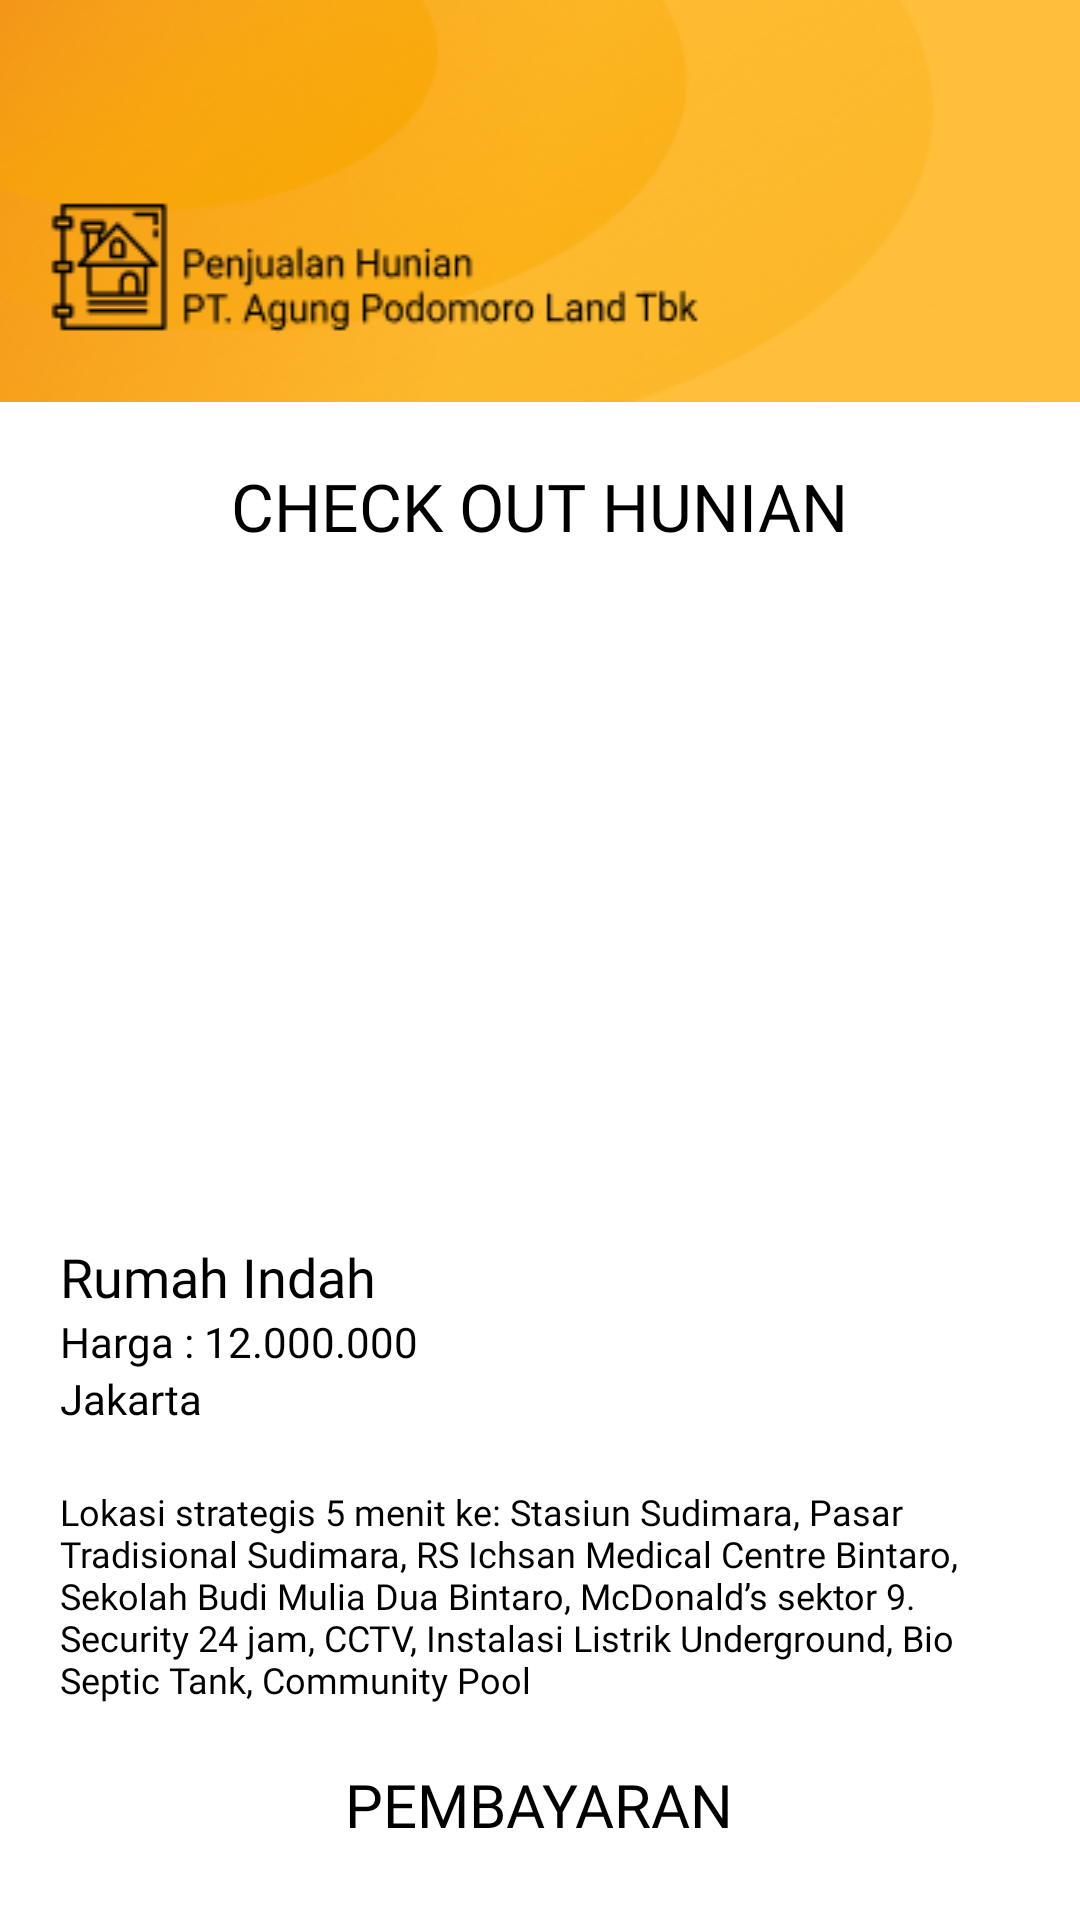

Here is an Android app screen rendered from its layout file. Give the layout XML and the strings, colors and styles it references.
<!-- AndroidManifest.xml: application theme Theme.Hunian -->
<!-- res/layout/user_check_out.xml -->
<?xml version="1.0" encoding="utf-8"?>
<RelativeLayout
    xmlns:android="http://schemas.android.com/apk/res/android"
    xmlns:app="http://schemas.android.com/apk/res-auto"
    xmlns:tools="http://schemas.android.com/tools"
    android:layout_width="match_parent"
    android:layout_height="match_parent"
    android:background="@color/white"
    tools:context=".user.HomeUser">

    <FrameLayout
        android:id="@+id/top"
        android:layout_width="match_parent"
        android:layout_height="wrap_content"
        android:background="@drawable/top" />

    <ScrollView
        android:layout_width="match_parent"
        android:layout_height="match_parent"
        android:layout_below="@id/top"
        android:layout_margin="20dp">

        <LinearLayout
            android:layout_width="match_parent"
            android:layout_height="wrap_content"
            android:layout_below="@id/top"
            android:orientation="vertical">

            <TextView
                android:layout_width="wrap_content"
                android:layout_height="wrap_content"
                android:layout_gravity="center"
                android:fontFamily="@font/roboto_medium"
                android:text="CHECK OUT HUNIAN"
                android:textColor="@color/black"
                android:textSize="22sp" />

            <ImageView
                android:id="@+id/img"
                android:layout_width="250dp"
                android:layout_height="200dp"
                android:layout_gravity="center"
                android:layout_marginTop="15dp" />

            <RelativeLayout
                android:layout_width="match_parent"
                android:layout_height="wrap_content"
                android:layout_marginTop="15dp">

                <LinearLayout
                    android:layout_width="wrap_content"
                    android:layout_height="wrap_content"
                    android:orientation="vertical">

                    <TextView
                        android:id="@+id/nama"
                        android:layout_width="wrap_content"
                        android:layout_height="wrap_content"
                        android:fontFamily="@font/roboto_medium"
                        android:text="Rumah Indah"
                        android:textColor="@color/black"
                        android:textSize="18sp" />

                    <TextView
                        android:id="@+id/harga"
                        android:layout_width="wrap_content"
                        android:layout_height="wrap_content"
                        android:fontFamily="@font/roboto_medium"
                        android:text="Harga : 12.000.000"
                        android:textColor="@color/black"
                        android:textSize="14sp" />

                    <TextView
                        android:id="@+id/kota"
                        android:layout_width="wrap_content"
                        android:layout_height="wrap_content"
                        android:fontFamily="@font/roboto_regular"
                        android:text="Jakarta"
                        android:textColor="@color/black"
                        android:textSize="14sp" />
                </LinearLayout>
            </RelativeLayout>

            <HorizontalScrollView
                android:layout_width="match_parent"
                android:layout_height="wrap_content"
                android:layout_marginTop="10dp">

                <LinearLayout
                    android:layout_width="match_parent"
                    android:layout_height="wrap_content"
                    android:orientation="horizontal">

                    <androidx.recyclerview.widget.RecyclerView
                        android:id="@+id/rvDetail"
                        android:layout_width="match_parent"
                        android:layout_height="wrap_content"
                        android:orientation="horizontal"
                        app:layoutManager="androidx.recyclerview.widget.LinearLayoutManager">

                    </androidx.recyclerview.widget.RecyclerView>

                </LinearLayout>
            </HorizontalScrollView>

            <TextView
                android:id="@+id/ket"
                android:layout_width="wrap_content"
                android:layout_height="wrap_content"
                android:layout_marginTop="10dp"
                android:fontFamily="@font/roboto_regular"
                android:text="Lokasi strategis 5 menit ke: Stasiun Sudimara, Pasar Tradisional Sudimara, RS Ichsan Medical Centre Bintaro, Sekolah Budi Mulia Dua Bintaro, McDonald’s sektor 9. Security 24 jam, CCTV, Instalasi Listrik Underground, Bio Septic Tank, Community Pool"
                android:textColor="@color/black"
                android:textSize="12sp" />

            <TextView
                android:layout_width="wrap_content"
                android:layout_height="wrap_content"
                android:layout_gravity="center"
                android:layout_marginTop="20dp"
                android:fontFamily="@font/roboto_medium"
                android:text="PEMBAYARAN"
                android:textColor="@color/black"
                android:textSize="20sp" />

            <TextView
                android:layout_width="wrap_content"
                android:layout_height="wrap_content"
                android:layout_gravity="center"
                android:layout_marginTop="10dp"
                android:fontFamily="@font/roboto_medium"
                android:text="BCA VIRTUAL ACCOUNT"
                android:textColor="@color/black"
                android:textSize="14sp" />

            <TextView
                android:layout_width="wrap_content"
                android:layout_height="wrap_content"
                android:layout_gravity="center"
                android:layout_marginTop="5dp"
                android:fontFamily="@font/roboto_regular"
                android:text="2454900987142"
                android:textColor="@color/black"
                android:textSize="14sp" />

            <ImageButton
                android:id="@+id/btn_copy1"
                android:layout_width="wrap_content"
                android:layout_height="wrap_content"
                android:layout_gravity="center"
                android:layout_marginTop="5dp"
                android:background="@drawable/btn_copy_text" />

            <TextView
                android:layout_width="wrap_content"
                android:layout_height="wrap_content"
                android:layout_gravity="center"
                android:layout_marginTop="15dp"
                android:fontFamily="@font/roboto_medium"
                android:text="BNI VIRTUAL ACCOUNT"
                android:textColor="@color/black"
                android:textSize="14sp" />

            <TextView
                android:layout_width="wrap_content"
                android:layout_height="wrap_content"
                android:layout_gravity="center"
                android:layout_marginTop="5dp"
                android:fontFamily="@font/roboto_regular"
                android:text="1100254900987142"
                android:textColor="@color/black"
                android:textSize="14sp" />

            <ImageButton
                android:id="@+id/btn_copy2"
                android:layout_width="wrap_content"
                android:layout_height="wrap_content"
                android:layout_gravity="center"
                android:layout_marginTop="5dp"
                android:background="@drawable/btn_copy_text" />

            <TextView
                android:layout_width="wrap_content"
                android:layout_height="wrap_content"
                android:layout_gravity="center"
                android:layout_marginTop="15dp"
                android:fontFamily="@font/roboto_medium"
                android:text="MANDIRI VIRTUAL ACCOUNT"
                android:textColor="@color/black"
                android:textSize="14sp" />

            <TextView
                android:layout_width="wrap_content"
                android:layout_height="wrap_content"
                android:layout_gravity="center"
                android:layout_marginTop="5dp"
                android:fontFamily="@font/roboto_regular"
                android:text="11257354900987142"
                android:textColor="@color/black"
                android:textSize="14sp" />

            <ImageButton
                android:id="@+id/btn_copy3"
                android:layout_width="wrap_content"
                android:layout_height="wrap_content"
                android:layout_gravity="center"
                android:layout_marginTop="5dp"
                android:background="@drawable/btn_copy_text" />

        </LinearLayout>

    </ScrollView>



</RelativeLayout>
<!-- resources referenced by this layout -->
<resources>
  <color name="black">#FF000000</color>
  <color name="white">#FFFFFFFF</color>
  <!-- drawable btn_copy_text: png bitmap (drawable-v24, 722 bytes) -->
  <!-- drawable top: png bitmap (drawable-v24, 50834 bytes) -->
  <style name="Theme.Hunian" parent="Theme.MaterialComponents.NoActionBar">
          
          <item name="colorPrimary">@color/purple_500</item>
          <item name="colorPrimaryVariant">@color/purple_700</item>
          <item name="colorOnPrimary">@color/white</item>
          
          <item name="colorSecondary">@color/teal_200</item>
          <item name="colorSecondaryVariant">@color/teal_700</item>
          <item name="colorOnSecondary">@color/black</item>
          
          <item name="android:statusBarColor" tools:targetApi="l">?attr/colorPrimaryVariant</item>
          
      </style>
  <color name="purple_500">#FF6200EE</color>
  <color name="purple_700">#FF3700B3</color>
  <color name="teal_200">#FF03DAC5</color>
  <color name="teal_700">#FF018786</color>
</resources>
